Labelled photos from "room_classification", an image-classification folder in gesstalt/BRIDGE. The possible labels are: bathroom, bedroom, hall, kitchen, living room.

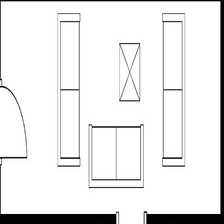
Label: living room

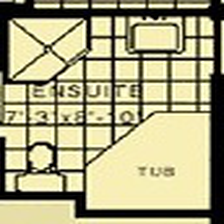
Label: bathroom

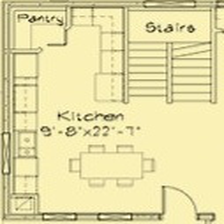
Label: kitchen

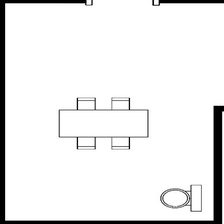
Label: hall

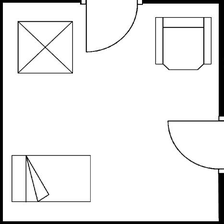
Label: bedroom

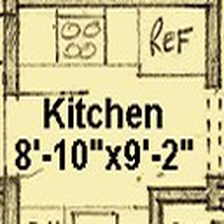
Label: kitchen
